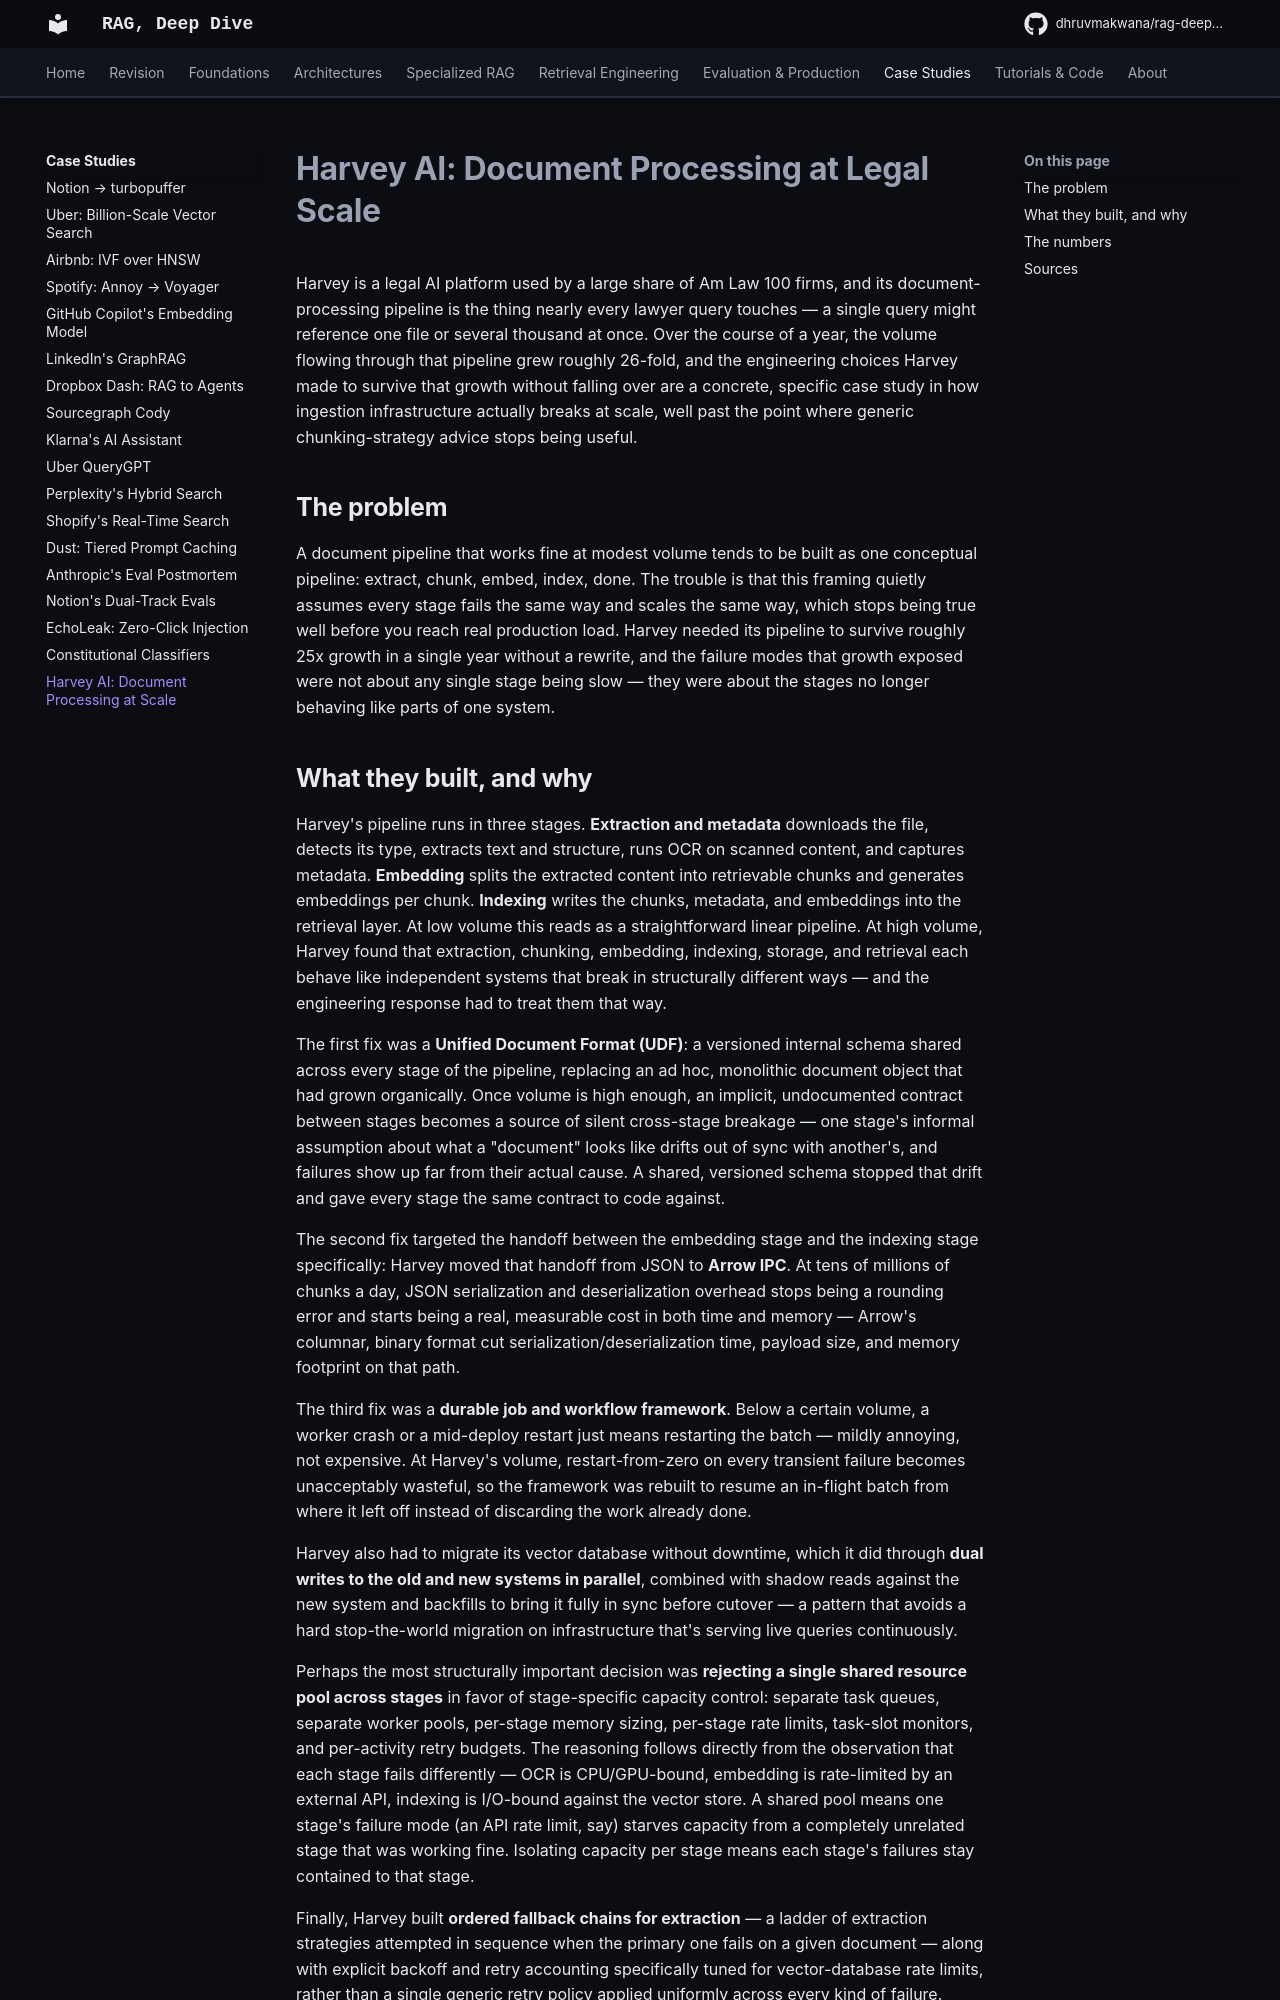

repository: DhruvMakwana/rag-deep-dive · page: case-studies/harvey-document-processing/index.html · generator: mkdocs

# Harvey AI: Document Processing at Legal Scale

Harvey is a legal AI platform used by a large share of Am Law 100 firms, and its document-processing pipeline is the thing nearly every lawyer query touches — a single query might reference one file or several thousand at once. Over the course of a year, the volume flowing through that pipeline grew roughly 26-fold, and the engineering choices Harvey made to survive that growth without falling over are a concrete, specific case study in how ingestion infrastructure actually breaks at scale, well past the point where generic chunking-strategy advice stops being useful.

## The problem

A document pipeline that works fine at modest volume tends to be built as one conceptual pipeline: extract, chunk, embed, index, done. The trouble is that this framing quietly assumes every stage fails the same way and scales the same way, which stops being true well before you reach real production load. Harvey needed its pipeline to survive roughly 25x growth in a single year without a rewrite, and the failure modes that growth exposed were not about any single stage being slow — they were about the stages no longer behaving like parts of one system.
